15-way image classification set "data" from GitHub (ydtrxh/ENSAM-Smart-Navigation); label vocabulary: student administration office, amphithéâtre, GMS practical work workshop, bibliothèque, forum center, centre de langue, centre de recherche, département matériaux et des procédés, AEEE department, civil engineering department, département mathématiques informatique, département forge et fonderie, département énergétique, salle de conférence, TP fabrication mécanique.

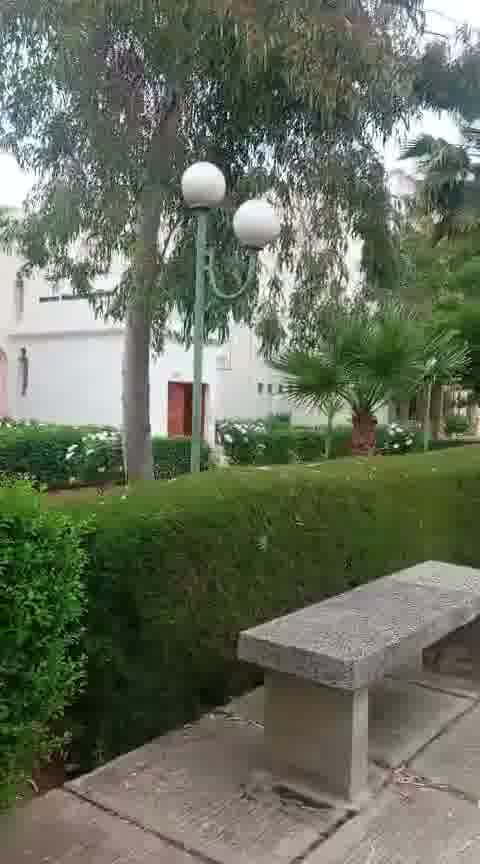
Label: département mathématiques informatique

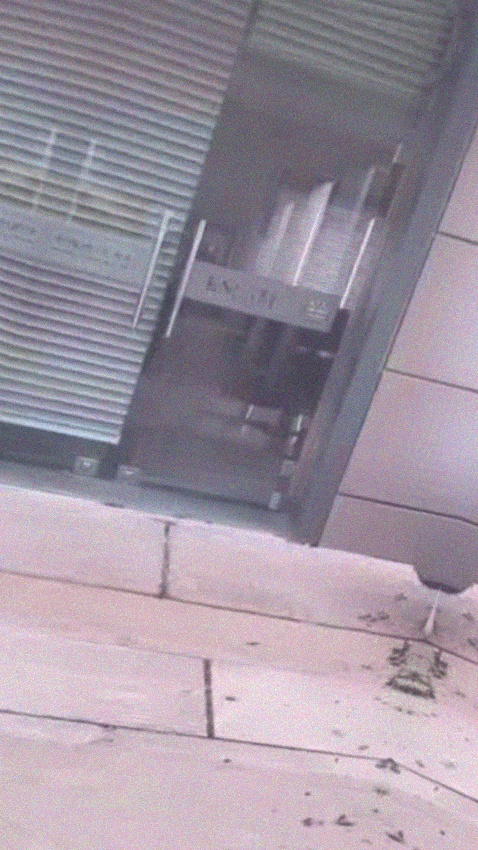
Label: forum center

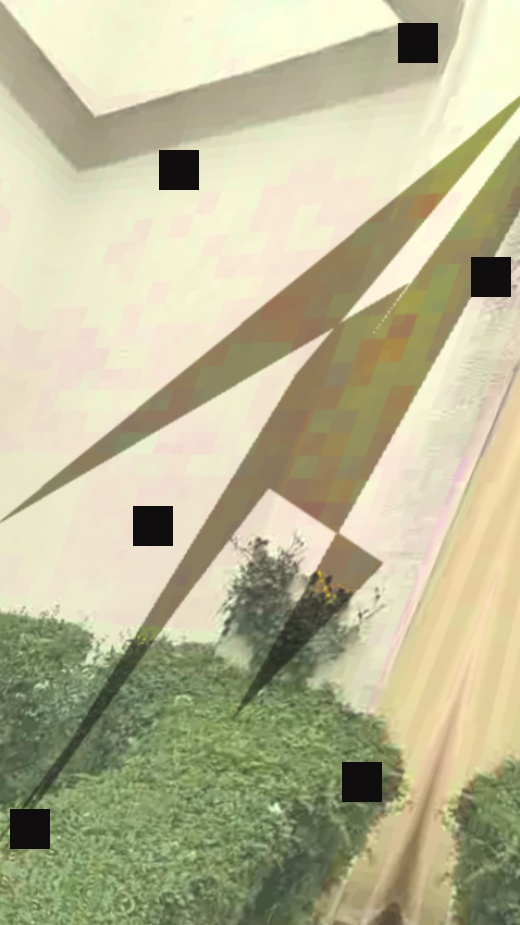
Label: centre de recherche

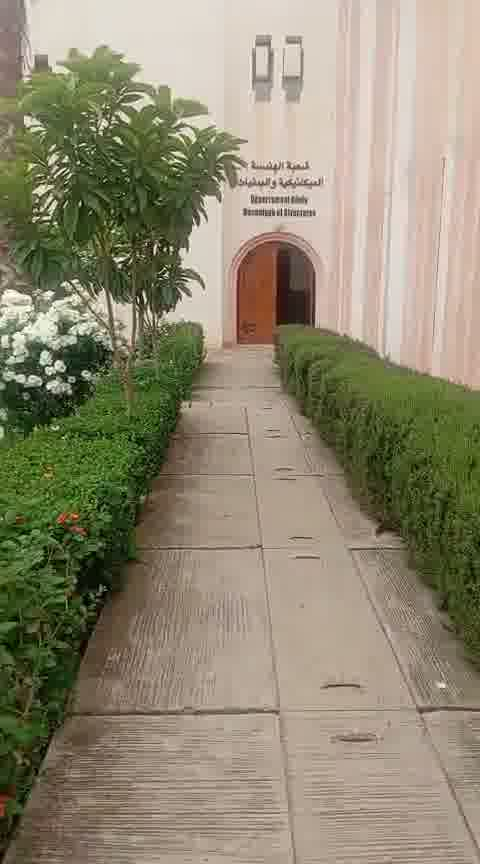
Label: GMS practical work workshop

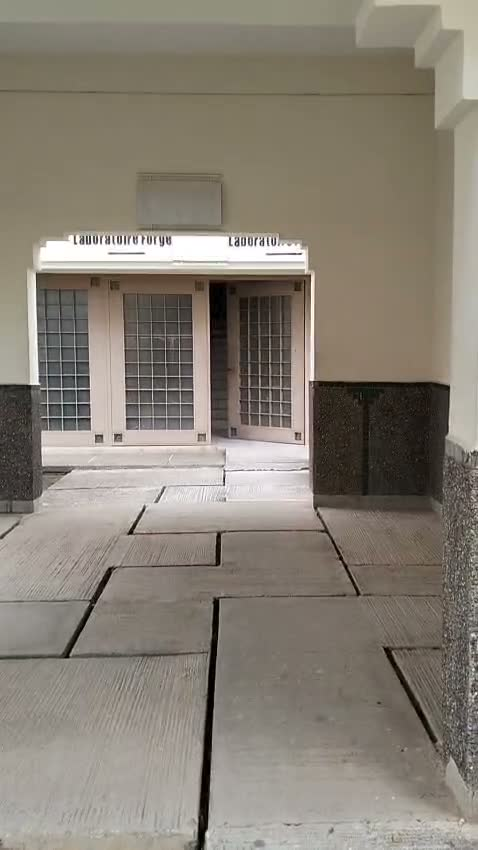
Label: département forge et fonderie

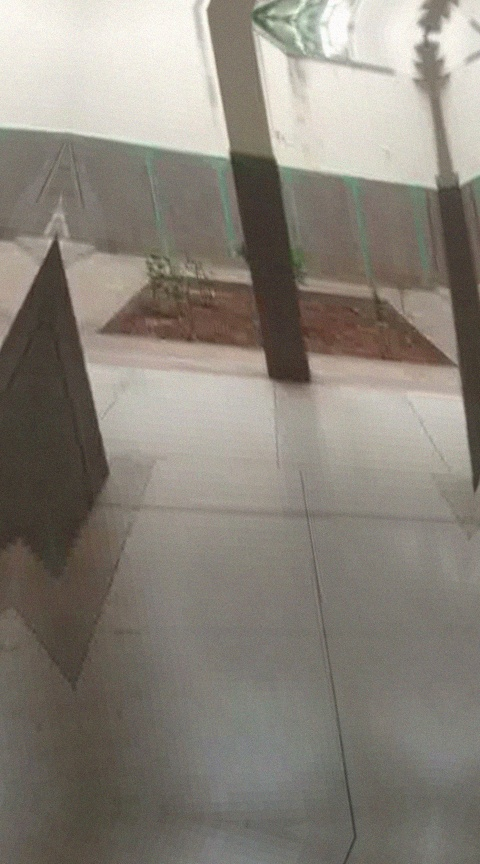
Label: centre de langue
